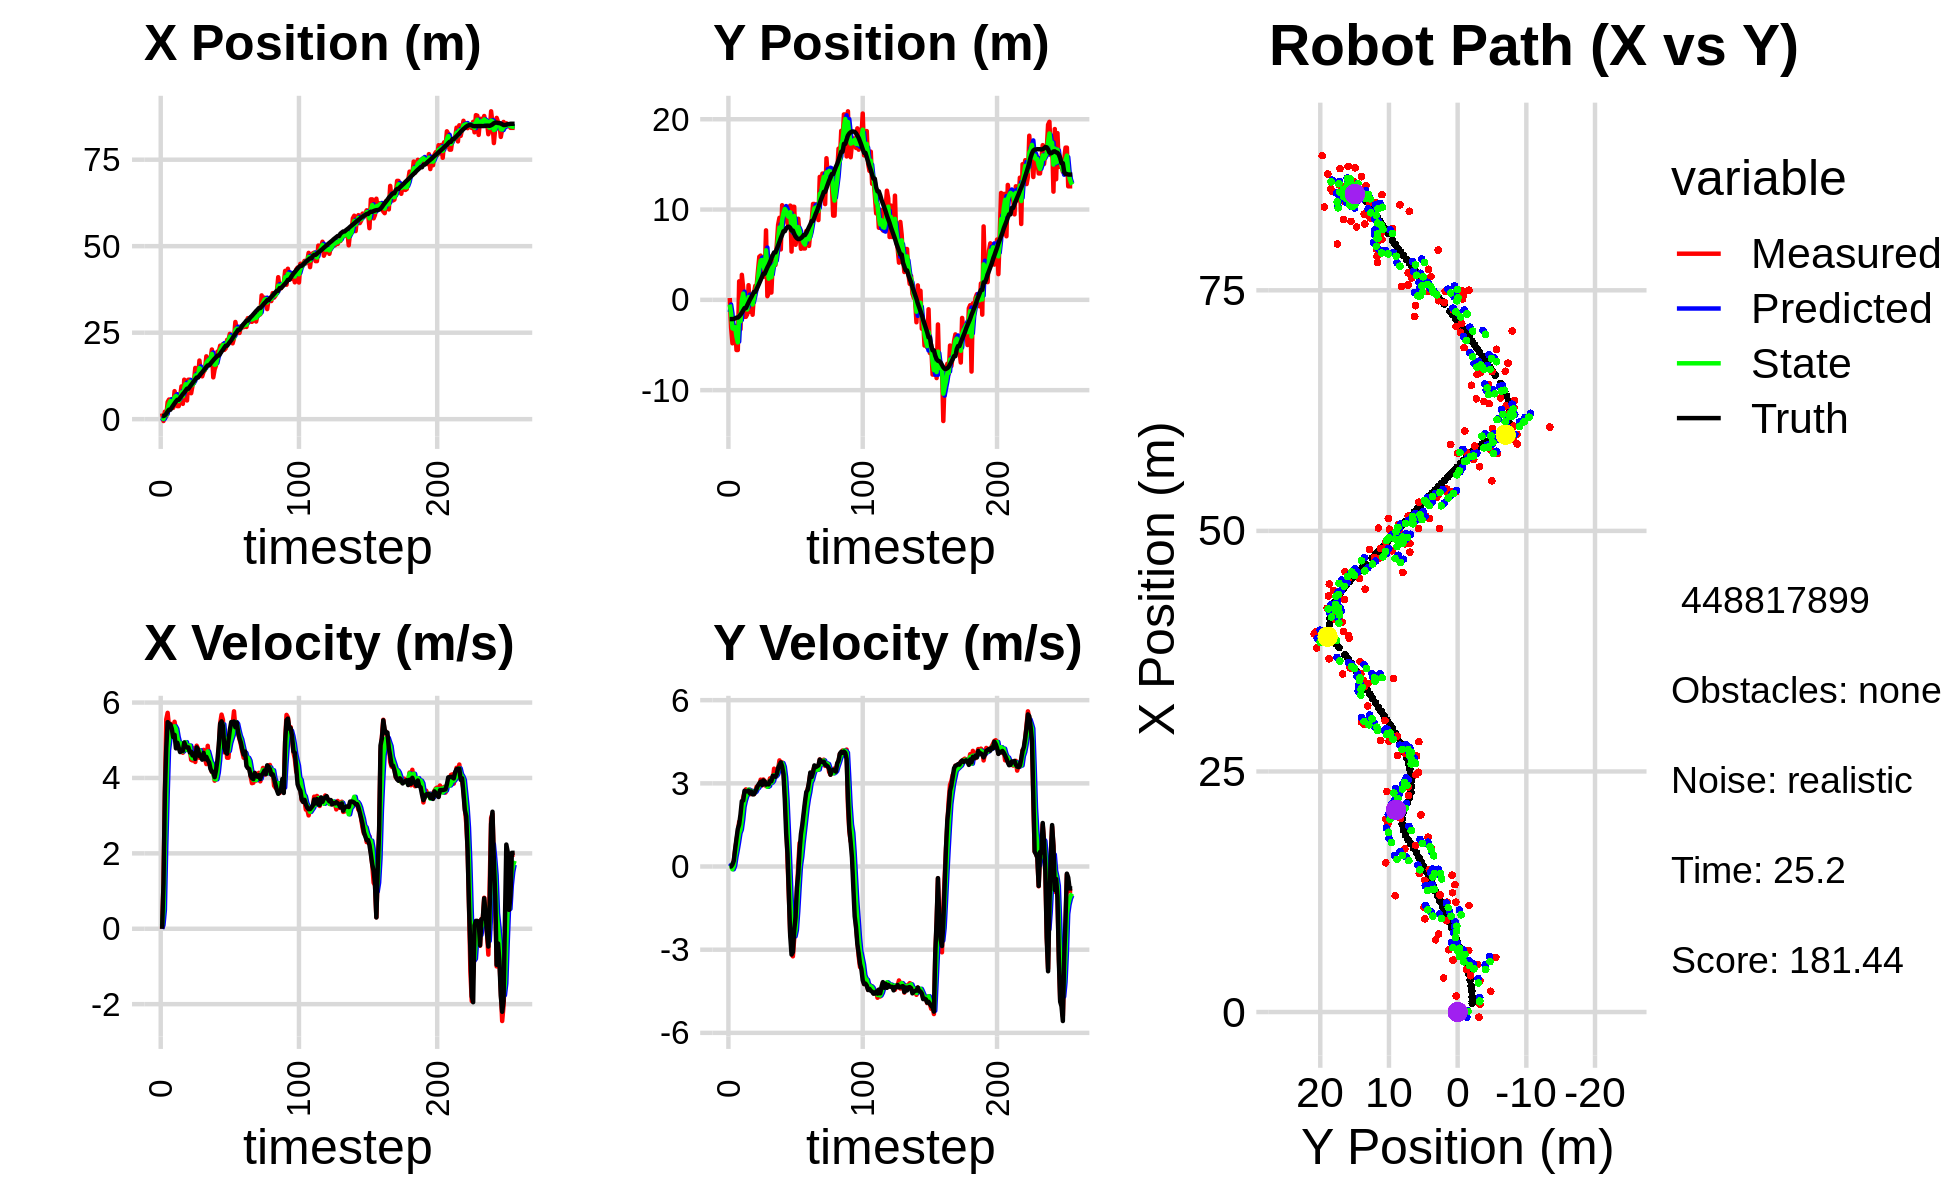

The data file committed next to this chart (first rows):
-1.426869273830220441e+00, -4.201513528903858763e+00, 0.000000000000000000e+00, 0.000000000000000000e+00, 0.000000000000000000e+00, 0.000000000000000000e+00, 0.000000000000000000e+00, 0.000000000000000000e+00, -5.181274433885285635e-01, -1.350295374778565760e+00, 0.000000000000000000e+00, 0.000000000000000000e+00, 9.097679848885236176e-01, -2.132409572557897537e+00, 0.000000000000000000e+00, 0.000000000000000000e+00, 0.000000000000000000e+00, -4.534234176389873028e-04
1.670283019124280344e+00, 2.006354329718066931e-01, 0.000000000000000000e+00, 0.000000000000000000e+00, -5.181274433885285635e-01, -1.350295374778565760e+00, 0.000000000000000000e+00, 0.000000000000000000e+00, 4.459801572847591489e-01, -5.225783487979612785e-01, 9.843367828730271996e-02, 5.656934128689093677e-02, 9.097679848885236176e-01, -2.132409572557897537e+00, 0.000000000000000000e+00, 0.000000000000000000e+00, 0.000000000000000000e+00, -2.885280409827828407e-04
-5.337073808720004253e-01, -3.095739492576793594e+00, 1.204993549717909840e+00, 3.955826615597617113e-03, 4.558235251134894472e-01, -5.169214146692722167e-01, 9.843367828730271996e-02, 5.656934128689093677e-02, 6.752042255757989553e-02, -1.495890170364630567e+00, 4.941500491307074805e-01, 4.427414050081221464e-02, 9.130600687136809501e-01, -2.132409461271727924e+00, 1.199999999999999956e+00, 1.000000000000000021e-03, 1.200000047683715820e+00, -3.282849444076418877e-03
2.162894844650305348e+00, -4.814827678573317726e+00, 3.627980471338022372e+00, 1.191015645913380550e-02, 1.169354274706506380e-01, -1.491462756314549276e+00, 4.941500491307074805e-01, 4.427414050081221464e-02, 1.075987000020294015e+00, -3.163492472813104861e+00, 2.182342219114634219e+00, -1.003278526414308480e-01, 1.100800394401955540e+00, -2.131480215287707480e+00, 3.599000000000000199e+00, 7.199999999999999456e-02, 3.599999904632568359e+00, -3.282849444076418877e-03
7.867283221977687813e-01, -3.262030894361959366e+00, 5.554580532210888322e+00, 1.949361087121539993e-01, 1.294221221931757482e+00, -3.173525258077248168e+00, 2.182342219114634219e+00, -1.003278526414308480e-01, 1.150525930116639728e+00, -3.214208855541424104e+00, 3.510689284889707551e+00, 2.579278663510758962e-02, 1.576218485424112137e+00, -2.115020209252764349e+00, 4.794999999999999929e+00, 2.099999999999999922e-01, 4.800000190734863281e+00, -3.508026152849197388e-02
4.957820057332991581e+00, -2.884153963804078291e+00, 5.727853401995134597e+00, 5.884370987126216201e-01, 1.501594858605610483e+00, -3.211629576877913284e+00, 3.510689284889707551e+00, 2.579278663510758962e-02, 3.010015037222772527e+00, -3.022250909285845388e+00, 4.730067205662544794e+00, 3.454549336348157751e-01, 2.208680033669307541e+00, -2.054210844046862938e+00, 5.482000000000000206e+00, 6.290000000000000036e-01, 5.518000125885009766e+00, -1.023734286427497864e-01
5.679382442836278244e+00, -5.555357294099119159e+00, 5.356561548083599966e+00, 9.259281675686463764e-01, 3.483021757789027006e+00, -2.987705415922363716e+00, 4.730067205662544794e+00, 3.454549336348157751e-01, 4.417398159409371416e+00, -4.081246976604868237e+00, 5.029361692487521296e+00, 6.016293236258846155e-01, 2.731083750576831282e+00, -1.970044450348664267e+00, 5.439000000000000057e+00, 9.989999999999999991e-01, 5.530000209808349609e+00, -1.711672246456146240e-01
5.679382442836278244e+00, -5.555357294099119159e+00, 5.439717819387948516e+00, 1.238834534095989426e+00, 4.920334328658123368e+00, -4.021084044242280164e+00, 5.029361692487521296e+00, 6.016293236258846155e-01, 5.248234140178968943e+00, -4.714919117733206377e+00, 5.251599442233897186e+00, 8.906176312175344556e-01, 2.731083750576831282e+00, -1.970044450348664267e+00, 5.419999999999999929e+00, 1.356999999999999984e+00, 5.587999820709228516e+00, -2.239196896553039551e-01
3.543869152210676443e+00, 2.051325453775241225e+00, 5.385869651671113978e+00, 1.612232780983600122e+00, 5.773394084402358573e+00, -4.625857354611452976e+00, 5.251599442233897186e+00, 8.906176312175344556e-01, 4.841651337951910605e+00, -1.749006583432743067e+00, 5.261665590982545382e+00, 1.203312908230371736e+00, 3.356793284083036344e+00, -1.830804216270559337e+00, 5.306000000000000050e+00, 1.518000000000000016e+00, 5.519000053405761719e+00, -2.908557057380676270e-01
3.275696813956334719e+00, -3.260779516326539618e+00, 5.173193793634468740e+00, 1.548569340865975752e+00, 5.367817897050165321e+00, -1.628675292609705894e+00, 5.261665590982545382e+00, 1.203312908230371736e+00, 4.489422275821433495e+00, -2.374334268875761822e+00, 5.152258215741041703e+00, 1.331604647455352897e+00, 3.963185190433754279e+00, -1.653038041922831658e+00, 5.084999999999999964e+00, 1.879999999999999893e+00, 5.421000003814697266e+00, -2.908557057380676270e-01
8.100481390677446214e+00, 2.771250200831277155e+00, 5.490903033523291121e+00, 2.114577454585740757e+00, 5.004648097395537398e+00, -2.241173804130226710e+00, 5.152258215741041703e+00, 1.331604647455352897e+00, 6.311471644422463001e+00, -5.183498592699153917e-02, 5.371423082936278348e+00, 1.683997586767182586e+00, 4.554055094720168562e+00, -1.429854439394014021e+00, 5.144000000000000128e+00, 2.357000000000000206e+00, 5.657999992370605469e+00, -3.676007986068725586e-01
6.471488713587049801e+00, 1.284465742806418120e+00, 5.252370353501126132e+00, 2.483687783269210136e+00, 6.848613952716091191e+00, 1.165647727497267361e-01, 5.371423082936278348e+00, 1.683997586767182586e+00, 6.687886024879378333e+00, 6.936053782225698461e-01, 5.304778286638568652e+00, 2.150189432967774650e+00, 5.127282023391027899e+00, -1.164113329951254272e+00, 4.785999999999999588e+00, 2.379999999999999893e+00, 5.344999790191650391e+00, -4.417089223861694336e-01
3.769391178748731530e+00, -1.881760583553550692e+00, 5.005922369535379168e+00, 2.664766832848907363e+00, 7.218363853543235287e+00, 9.086243215193473555e-01, 5.304778286638568652e+00, 2.150189432967774650e+00, 5.764510583198872773e+00, -3.247631982166930831e-01, 5.088231613470389547e+00, 2.370439789337566605e+00, 5.594262003495013680e+00, -9.164295661047703323e-01, 4.934000000000000163e+00, 2.732000000000000206e+00, 5.639999866485595703e+00, -4.891702830791473389e-01
3.769391178748731530e+00, -1.881760583553550692e+00, 4.931217055225697088e+00, 2.782327152679917148e+00, 6.273333744545912083e+00, -8.771921928293641146e-02, 5.088231613470389547e+00, 2.370439789337566605e+00, 5.220711740265178591e+00, -8.957496741236761206e-01, 4.941801002721763147e+00, 2.530992525393139569e+00, 5.594262003495013680e+00, -9.164295661047703323e-01, 4.801999999999999602e+00, 2.706999999999999851e+00, 5.513000011444091797e+00, -5.137006044387817383e-01
6.393350630677782753e+00, -1.609239505293192485e+00, 4.748723330191301883e+00, 2.750957980804915604e+00, 5.714891840537354994e+00, -6.426504215843621415e-01, 4.941801002721763147e+00, 2.530992525393139569e+00, 5.994702652507430507e+00, -1.071669510530463665e+00, 4.873701033864054288e+00, 2.625199520763730199e+00, 6.150711893524251295e+00, -6.036570542253236749e-01, 4.687000000000000277e+00, 2.714999999999999858e+00, 5.416999816894531250e+00, -5.250633955001831055e-01
9.479300140875540848e+00, 1.623915386989761345e+00, 4.774216783283716126e+00, 2.762807961782750787e+00, 6.482072755893836025e+00, -8.091495584540906449e-01, 4.873701033864054288e+00, 2.625199520763730199e+00, 7.735538889064168977e+00, 3.104277012919849366e-01, 4.915399593291748026e+00, 2.773280995874610078e+00, 6.690750956025062202e+00, -2.916596401630492386e-01, 4.735000000000000320e+00, 2.737999999999999989e+00, 5.468999862670898438e+00, -5.246055722236633301e-01
4.425013422701716159e+00, -1.325278329170194835e+00, 4.669186838298930553e+00, 2.607642383357438920e+00, 8.227078848393343691e+00, 5.877558008794458999e-01, 4.915399593291748026e+00, 2.773280995874610078e+00, 6.626902890781248168e+00, -2.664106221910508276e-01, 4.705877561251230468e+00, 2.687128487448465108e+00, 7.233380197848791937e+00, 2.212233691215061485e-02, 4.719999999999999751e+00, 2.637000000000000011e+00, 5.406000137329101562e+00, -5.093296170234680176e-01
1.141858947253743928e+01, 2.737003816788096122e-01, 4.918012104588069811e+00, 2.746606047245034876e+00, 7.097490646906370770e+00, 2.302226553795694297e-03, 4.705877561251230468e+00, 2.687128487448465108e+00, 8.913156175821077554e+00, 1.282994049995505315e-01, 4.925264656158930165e+00, 2.726425210668406152e+00, 7.688126444308344354e+00, 2.777566447945434835e-01, 4.942999999999999616e+00, 2.706999999999999851e+00, 5.635000228881835938e+00, -5.093296170234680176e-01
1.107059967472247308e+01, -1.651407765537453498e+00, 4.882162727735114061e+00, 2.628975645762792634e+00, 9.405682641436969860e+00, 4.009419260663911189e-01, 4.925264656158930165e+00, 2.726425210668406152e+00, 1.010267282198414307e+01, -5.181729157649094253e-01, 4.950463421660254326e+00, 2.667496508373444986e+00, 8.252665400313123456e+00, 5.844397081848741182e-01, 4.842999999999999972e+00, 2.600999999999999979e+00, 5.498000144958496094e+00, -4.939602315425872803e-01
5.403479694586474480e+00, 6.689157621193557723e-01, 4.817215522782880122e+00, 2.612438480826882348e+00, 1.059771916415016868e+01, -2.514232649275648934e-01, 4.950463421660254326e+00, 2.667496508373444986e+00, 8.417829348029105319e+00, 1.658565370505976633e-01, 4.743840164405361826e+00, 2.665387505252175604e+00, 8.807333826373747954e+00, 8.838750851042710410e-01, 4.807999999999999829e+00, 2.607000000000000206e+00, 5.469999790191650391e+00, -4.969223141670227051e-01
1.141348254625386005e+01, 1.546214146476382778e+00, 4.843827956955464309e+00, 2.717396846561351609e+00, 8.892213364469641945e+00, 4.323952875758152459e-01, 4.743840164405361826e+00, 2.665387505252175604e+00, 9.951600227327757509e+00, 9.325225466865866286e-01, 4.856611170380277898e+00, 2.698323210673124084e+00, 8.807333826373747954e+00, 8.838750851042710410e-01, 4.810999999999999943e+00, 2.698999999999999844e+00, 5.515999794006347656e+00, -5.112507343292236328e-01
1.141348254625386005e+01, 1.546214146476382778e+00, 4.802281313412120056e+00, 2.878696741678581805e+00, 1.043726134436578512e+01, 1.202354867753899104e+00, 4.856611170380277898e+00, 2.698323210673124084e+00, 1.084510579157020338e+01, 1.364107223841417582e+00, 4.859388809365410289e+00, 2.801482735675984603e+00, 9.359619974860883929e+00, 1.190745783446215844e+00, 4.677999999999999936e+00, 2.802999999999999936e+00, 5.453000068664550781e+00, -5.400102734565734863e-01
7.501886248476994368e+00, 3.202844216083493123e+00, 4.483071019333284113e+00, 2.849458911383852211e+00, 1.133104467250674396e+01, 1.644255497409015998e+00, 4.859388809365410289e+00, 2.801482735675984603e+00, 9.716822681944735862e+00, 2.345247415857116824e+00, 4.586682437380513733e+00, 2.837867349940711215e+00, 9.900286554862047339e+00, 1.508963777337781753e+00, 4.697000000000000064e+00, 2.923999999999999932e+00, 5.532000064849853516e+00, -5.661885142326354980e-01
9.683118760237164224e+00, 4.772491646664642317e+00, 4.463904354873061031e+00, 2.921606290651347138e+00, 1.017549092568278724e+01, 2.629034150851187857e+00, 4.586682437380513733e+00, 2.837867349940711215e+00, 9.966218050302208198e+00, 3.604039237516527994e+00, 4.517651814914628972e+00, 2.939177254600022327e+00, 1.043702208968675826e+01, 1.847844315697405371e+00, 4.597999999999999865e+00, 2.999000000000000110e+00, 5.488999843597412109e+00, -5.795291662216186523e-01
1.087886080823458634e+01, 4.896062804923601242e+00, 4.786878631691561914e+00, 3.132991572202330488e+00, 1.041798323179367181e+01, 3.897956962976530271e+00, 4.517651814914628972e+00, 2.939177254600022327e+00, 1.061762128598669364e+01, 4.350059726496845691e+00, 4.651045675447735839e+00, 3.039014861224474728e+00, 1.096731460084266097e+01, 2.194609595616234365e+00, 4.650999999999999801e+00, 3.060999999999999943e+00, 5.567999839782714844e+00, -5.795291662216186523e-01
1.482024156996554964e+01, 4.129444195440628462e+00, 4.424173300895454908e+00, 2.921967674197717191e+00, 1.108272585353146766e+01, 4.653961212619293519e+00, 4.651045675447735839e+00, 3.039014861224474728e+00, 1.264383266285155472e+01, 4.413143872400524081e+00, 4.652447460322642669e+00, 2.965085792756886995e+00, 1.149229514551951858e+01, 2.540587378368187377e+00, 4.506000000000000227e+00, 2.943000000000000060e+00, 5.381999969482421875e+00, -5.836899280548095703e-01
1.215878477682020176e+01, 2.567612213955949407e+00, 4.856589336063683149e+00, 3.139526864448038967e+00, 1.310907740888381845e+01, 4.709652451676213047e+00, 4.652447460322642669e+00, 2.965085792756886995e+00, 1.271561573752547680e+01, 3.747413672489306791e+00, 4.718120341520069871e+00, 3.023057226295164490e+00, 1.203346717291273826e+01, 2.891962958302727316e+00, 4.812000000000000277e+00, 3.107000000000000206e+00, 5.728000164031982422e+00, -5.738733410835266113e-01
1.215878477682020176e+01, 2.567612213955949407e+00, 4.775691334876220218e+00, 3.087837264883754873e+00, 1.318742777167748415e+01, 4.049719395118823506e+00, 4.718120341520069871e+00, 3.023057226295164490e+00, 1.275765493475830681e+01, 3.380355954459261181e+00, 4.715595268308496735e+00, 3.018275488245534266e+00, 1.203346717291273826e+01, 2.891962958302727316e+00, 4.753999999999999559e+00, 3.065999999999999837e+00, 5.657000064849853516e+00, -5.739629268646240234e-01
1.695139729961367792e+01, 7.695424033176045064e+00, 4.535541085860782751e+00, 2.902945835444784795e+00, 1.322921446158915693e+01, 3.682183503283814829e+00, 4.715595268308496735e+00, 3.018275488245534266e+00, 1.478514206839317602e+01, 5.490176756896767429e+00, 4.736742275190871432e+00, 3.010914208295735861e+00, 1.258120810948834922e+01, 3.245596838708873388e+00, 4.583999999999999631e+00, 2.954000000000000181e+00, 5.453999996185302734e+00, -5.693444013595581055e-01
1.324230885447810380e+01, 4.003030787122990319e-01, 4.599597594086388241e+00, 3.008274574876482976e+00, 1.525881629591226307e+01, 5.791268177726340838e+00, 4.736742275190871432e+00, 3.010914208295735861e+00, 1.441034741076664716e+01, 3.352666743097927782e+00, 4.619371435783116375e+00, 2.875295234041493231e+00, 1.310828864535229776e+01, 3.584261848109138171e+00, 4.580000000000000071e+00, 2.987999999999999989e+00, 5.468999862670898438e+00, -5.792030096054077148e-01
1.239004504678133856e+01, 7.481278909568518376e-01, 4.575610767670121426e+00, 3.015656862414331840e+00, 1.487228455434495800e+01, 3.640196266502077282e+00, 4.619371435783116375e+00, 2.875295234041493231e+00, 1.383077202055157606e+01, 2.337446992451811756e+00, 4.531571155679032792e+00, 2.905699397245554927e+00, 1.354469954941896859e+01, 3.869725657969344645e+00, 4.485999999999999766e+00, 2.962000000000000188e+00, 5.375999927520751953e+00, -5.827262997627258301e-01
1.368938842397663080e+01, 4.785928440977376574e+00, 4.746175468359821181e+00, 3.181763189743501474e+00, 1.428392913611947890e+01, 2.628016932176367337e+00, 4.531571155679032792e+00, 2.905699397245554927e+00, 1.403983971590424851e+01, 3.609712237001268420e+00, 4.611716420388151327e+00, 3.098199325523809833e+00, 1.406669700134084877e+01, 4.214591456377113410e+00, 4.665000000000000036e+00, 3.091000000000000192e+00, 5.596000194549560547e+00, -5.905721783638000488e-01
1.422361007260633947e+01, 8.048853409717746654e-01, 4.511939952583214009e+00, 3.024735295010787972e+00, 1.450101135794306373e+01, 3.919532169553649581e+00, 4.611716420388151327e+00, 3.098199325523809833e+00, 1.438235497559012721e+01, 2.511160849020239283e+00, 4.559248552134001820e+00, 3.023239628645651322e+00, 1.459304702268105203e+01, 4.568823767806622804e+00, 4.498000000000000220e+00, 3.075000000000000178e+00, 5.448999881744384766e+00, -5.905721783638000488e-01
1.817451918076189088e+01, 4.304300381391237273e+00, 4.368722474412599865e+00, 3.074284961267367944e+00, 1.483827983080352730e+01, 2.813484811884804593e+00, 4.559248552134001820e+00, 3.023239628645651322e+00, 1.623212469727632623e+01, 3.488090786370302787e+00, 4.565485548062760301e+00, 3.084395865264528247e+00, 1.511502921534670385e+01, 4.936898185541712003e+00, 4.559000000000000163e+00, 3.274000000000000021e+00, 5.612999916076660156e+00, -6.132071614265441895e-01
1.704421889724709871e+01, 3.863148285623008604e+00, 4.852468275208734028e+00, 3.528959002041929249e+00, 1.668867325208260155e+01, 3.796530372896755878e+00, 4.565485548062760301e+00, 3.084395865264528247e+00, 1.684454828747693966e+01, 3.836062819836437487e+00, 4.704266504786985159e+00, 3.295926056516523595e+00, 1.554508292659739155e+01, 5.248988105585228325e+00, 4.472999999999999865e+00, 3.255999999999999783e+00, 5.532999992370605469e+00, -6.287816166877746582e-01
1.704421889724709871e+01, 3.863148285623008604e+00, 4.421671991077246844e+00, 3.226994352759722684e+00, 1.731497493795563969e+01, 4.165655425488090202e+00, 4.704266504786985159e+00, 3.295926056516523595e+00, 1.719475382063160396e+01, 4.027602482733376732e+00, 4.569717080790891117e+00, 3.254170217603726378e+00, 1.554508292659739155e+01, 5.248988105585228325e+00, 4.411999999999999922e+00, 3.237000000000000099e+00, 5.473000049591064453e+00, -6.304558515548706055e-01
1.732023441752557957e+01, 6.100199712650294259e+00, 4.284093772970249958e+00, 3.321713651980928717e+00, 1.765172552871069200e+01, 4.353019504493749636e+00, 4.569717080790891117e+00, 3.254170217603726378e+00, 1.750596734673004917e+01, 5.144454754631334836e+00, 4.432194317342215584e+00, 3.310819257991951314e+00, 1.605265128589831392e+01, 5.621618700731003671e+00, 4.238999999999999879e+00, 3.334000000000000075e+00, 5.393000125885009766e+00, -6.595347523689270020e-01
2.014206445170723470e+01, 8.310465527945066100e+00, 4.158748936868101431e+00, 3.502252715268349359e+00, 1.794918677846427002e+01, 5.475536680430529657e+00, 4.432194317342215584e+00, 3.310819257991951314e+00, 1.886182098547517327e+01, 6.759098297346833206e+00, 4.369605097739039934e+00, 3.471333575923357895e+00, 1.654153335094938981e+01, 6.003750277529749546e+00, 4.168000000000000149e+00, 3.549999999999999822e+00, 5.474999904632568359e+00, -6.999137401580810547e-01
1.208808028665932532e+01, 9.086132003208311048e+00, 4.248433682556805202e+00, 3.828546809710778209e+00, 1.929878149524907727e+01, 7.106231654939168862e+00, 4.369605097739039934e+00, 3.471333575923357895e+00, 1.627347632165513147e+01, 8.009718266940113907e+00, 4.116797942792930876e+00, 3.670463177301379165e+00, 1.702332770787242922e+01, 6.411669207123702030e+00, 4.158000000000000362e+00, 3.660000000000000142e+00, 5.539999961853027344e+00, -7.334592938423156738e-01
1.441042649711597434e+01, 5.581559850415988677e+00, 3.928378384993372663e+00, 3.693441403823412461e+00, 1.668515611593442571e+01, 8.376764584670251423e+00, 4.116797942792930876e+00, 3.670463177301379165e+00, 1.572720473389466278e+01, 7.115896250030215420e+00, 3.969448056853690954e+00, 3.619822017707869488e+00, 1.749353492252459930e+01, 6.837454271970619502e+00, 4.020999999999999908e+00, 3.758999999999999897e+00, 5.504000186920166016e+00, -7.545836567878723145e-01
1.550773131809693517e+01, 1.047677798425620921e+01, 3.994676764330064689e+00, 3.755774803320757638e+00, 1.612414953958003139e+01, 7.477878451801002413e+00, 3.969448056853690954e+00, 3.619822017707869488e+00, 1.586637540489251741e+01, 8.837700855066177752e+00, 3.963833883711207928e+00, 3.729751833831392638e+00, 1.787998473639657959e+01, 7.198505832353425227e+00, 4.200000000000000178e+00, 3.608999999999999986e+00, 5.538000106811523438e+00, -7.545836567878723145e-01
1.951734530912325738e+01, 1.017731495013568299e+01, 4.156032118524006336e+00, 3.422696472121143252e+00, 1.626275879326363949e+01, 9.210676038449317815e+00, 3.963833883711207928e+00, 3.729751833831392638e+00, 1.763151270469253618e+01, 9.640725064804897215e+00, 4.139842951549444372e+00, 3.597367551643078531e+00, 1.837893188001104150e+01, 7.597311449547338391e+00, 4.469999999999999751e+00, 3.330999999999999961e+00, 5.574999809265136719e+00, -6.889361143112182617e-01
1.951734530912325738e+01, 1.017731495013568299e+01, 4.797784515601535738e+00, 2.785958753413726452e+00, 1.804549699984747946e+01, 1.000046181996920502e+01, 4.139842951549444372e+00, 3.597367551643078531e+00, 1.867811628944985358e+01, 1.006169533916373382e+01, 4.476161407858162633e+00, 3.210984924118156059e+00, 1.837893188001104150e+01, 7.597311449547338391e+00, 4.871000000000000441e+00, 2.399000000000000021e+00, 5.429999828338623047e+00, -5.260895490646362305e-01
2.124596154649813329e+01, 9.265767884840702351e+00, 5.448530227426480188e+00, 1.691313835545031452e+00, 1.912573243023566860e+01, 1.038279383157554925e+01, 4.476161407858162633e+00, 3.210984924118156059e+00, 2.003761253968937694e+01, 9.849443135087318169e+00, 4.971751500446726091e+00, 2.429199515829925105e+00, 1.892545974237273398e+01, 7.900987101263454271e+00, 5.440000000000000391e+00, 1.193999999999999950e+00, 5.570000171661376953e+00, -3.009856343269348145e-01
2.088560175855986856e+01, 8.453300875957610927e+00, 5.681073704846545169e+00, 2.366349195619566748e-01, 2.053478768973404911e+01, 1.009236308667031068e+01, 4.971751500446726091e+00, 2.429199515829925105e+00, 2.069874303982459907e+01, 9.299276000346905491e+00, 5.300335330990956884e+00, 1.349472896125213150e+00, 1.953833854166999728e+01, 8.076696826252309336e+00, 5.503000000000000114e+00, 4.719999999999999751e-01, 5.522999763488769531e+00, -4.162913933396339417e-02
2.169759690698647958e+01, 8.966885043752022000e+00, 5.541774539696967317e+00, -1.031748466108969531e+00, 2.122877657292369591e+01, 9.434223289959426495e+00, 5.300335330990956884e+00, 1.349472896125213150e+00, 2.143103974691954505e+01, 9.177726949365411002e+00, 5.421801982812728404e+00, 1.546916673905445183e-01, 2.006465423066907050e+01, 8.098642779762174726e+00, 5.381000000000000227e+00, -1.000999999999999890e+00, 5.473999977111816406e+00, 1.840691417455673218e-01
2.003719007942634889e+01, 1.043654770924357145e+01, 4.678792810231080068e+00, -2.427413824171938295e+00, 2.197321994520081745e+01, 9.193196116104465077e+00, 5.421801982812728404e+00, 1.546916673905445183e-01, 2.114401018439688329e+01, 9.695055348540579487e+00, 5.034449371874316626e+00, -1.069149640273360902e+00, 2.067503440381586444e+01, 7.970007373556585506e+00, 4.796000000000000263e+00, -2.491000000000000103e+00, 5.403999805450439453e+00, 4.785836935043334961e-01
2.048288935353794216e+01, 5.341919375981322382e+00, 5.123504420841012319e+00, -2.658135541321666739e+00, 2.164745512158431495e+01, 9.588140384513243575e+00, 5.034449371874316626e+00, -1.069149640273360902e+00, 2.116144460555336337e+01, 7.642884312501313282e+00, 5.042443868097110204e+00, -1.946607285442961022e+00, 2.123168647248660434e+01, 7.667070818581864344e+00, 4.685999999999999943e+00, -3.177000000000000046e+00, 5.660999774932861328e+00, 4.785836935043334961e-01
2.292120993091014824e+01, 1.030353112312856467e+01, 4.537521274766825208e+00, -3.239062141167525777e+00, 2.166568899236307288e+01, 7.448223583957017446e+00, 5.042443868097110204e+00, -1.946607285442961022e+00, 2.217991080829522232e+01, 8.709988136441248585e+00, 4.849959805761912435e+00, -2.523639278529709706e+00, 2.123168647248660434e+01, 7.667070818581864344e+00, 4.644000000000000128e+00, -3.084999999999999964e+00, 5.574999809265136719e+00, 6.199539899826049805e-01
2.292120993091014824e+01, 1.030353112312856467e+01, 4.536356021940834538e+00, -2.590685199530306626e+00, 2.266490678887141286e+01, 8.457624208588278236e+00, 4.849959805761912435e+00, -2.523639278529709706e+00, 2.276486215920300538e+01, 9.288793929704201702e+00, 4.716001968349972984e+00, -2.519008352565156095e+00, 2.176006209801201052e+01, 7.298649264345957732e+00, 4.990000000000000213e+00, -2.290000000000000036e+00, 5.489999771118164062e+00, 5.188937783241271973e-01
2.466121089384571974e+01, 6.094693375219905285e+00, 5.087019981439089733e+00, -1.944516595128773284e+00, 2.323646235603800392e+01, 9.036893094447686181e+00, 4.716001968349972984e+00, -2.519008352565156095e+00, 2.384249747955459142e+01, 7.718793861240924592e+00, 4.922030784403651715e+00, -2.290237657092489165e+00, 2.231364810462891057e+01, 6.994610263286983987e+00, 5.277000000000000135e+00, -1.820000000000000062e+00, 5.581999778747558594e+00, 3.651121854782104492e-01
2.249313428972825690e+01, 7.178297174997100072e+00, 5.308665300837573930e+00, -9.212040202933609034e-01, 2.433470055799495668e+01, 7.489770095531675942e+00, 4.922030784403651715e+00, -2.290237657092489165e+00, 2.357201521679903067e+01, 7.375209743727387135e+00, 5.045201219065909903e+00, -1.618928243457408378e+00, 2.281848037215710789e+01, 6.820354891954202081e+00, 5.482999999999999652e+00, -7.700000000000000178e-01, 5.537000179290771484e+00, 1.718174070119857788e-01
2.191507077200456166e+01, 8.979417992501872448e+00, 5.421758431090879959e+00, 5.117392203624439306e-02, 2.407653533870562157e+01, 7.213316919381646208e+00, 5.045201219065909903e+00, -1.618928243457408378e+00, 2.317952257845355035e+01, 8.052440104543098442e+00, 5.155038430283346962e+00, -7.803256435771001032e-01, 2.344514739502139022e+01, 6.722042513418844401e+00, 5.485000000000000320e+00, -2.540000000000000036e-01, 5.491000175476074219e+00, -9.438340552151203156e-03
2.338008457359633496e+01, 7.160755766316109217e+00, 5.768481705886991051e+00, 8.515738804438247600e-01, 2.369502642148188443e+01, 7.974407540185388221e+00, 5.155038430283346962e+00, -7.803256435771001032e-01, 2.357763976394644700e+01, 7.638339539020438274e+00, 5.422203166632592719e+00, 9.934659163498560375e-03, 2.407647502373454884e+01, 6.735723926377990445e+00, 5.496999999999999886e+00, 5.919999999999999707e-01, 5.527999877929687500e+00, -1.465667039155960083e-01
2.809674990118045912e+01, 5.651588869720874264e+00, 5.315392528332902877e+00, 7.846864516905931453e-01, 2.411986008060970477e+01, 7.639333004936788463e+00, 5.422203166632592719e+00, 9.934659163498560375e-03, 2.578424776555610265e+01, 6.758051660971921670e+00, 5.483611461348855798e+00, 3.516243024608367573e-01, 2.470050418338119869e+01, 6.832521868372063878e+00, 5.344999999999999751e+00, 1.173000000000000043e+00, 5.473000049591064453e+00, -1.465667039155960083e-01
2.598419606649463631e+01, 6.560933841823912260e+00, 5.408954706219884834e+00, 1.383148593108293190e+00, 2.633260891169098983e+01, 6.793214091218005457e+00, 5.483611461348855798e+00, 3.516243024608367573e-01, 2.618479030648682482e+01, 6.707991602910371221e+00, 5.440454682720601731e+00, 8.561821423218362037e-01, 2.521941363782206480e+01, 6.965174151447620865e+00, 5.472000000000000419e+00, 1.497000000000000108e+00, 5.672999858856201172e+00, -2.503498196601867676e-01
2.492039984458484625e+01, 5.686981632004687981e+00, 5.172343365882634103e+00, 1.751965961550848272e+00, 2.672883577475888472e+01, 6.793609817142554519e+00, 5.440454682720601731e+00, 8.561821423218362037e-01, 2.596442946679510300e+01, 6.314008476368634604e+00, 5.270136519023489896e+00, 1.271978893655085319e+00, 2.582685363285198932e+01, 7.174987269398297229e+00, 5.208999999999999631e+00, 1.921999999999999931e+00, 5.552000045776367188e+00, -3.265889286994934082e-01
2.492039984458484625e+01, 5.686981632004687981e+00, 5.031020271063020743e+00, 2.174901249877568166e+00, 2.649144311869745039e+01, 6.441206365734142736e+00, 5.270136519023489896e+00, 1.271978893655085319e+00, 2.582723252904542832e+01, 6.118187310302451110e+00, 5.119386828106747167e+00, 1.702327529856517696e+00, 2.582685363285198932e+01, 7.174987269398297229e+00, 5.049000000000000377e+00, 2.338000000000000078e+00, 5.564000129699707031e+00, -4.080360531806945801e-01
2.685131606438385532e+01, 7.625551579277128234e+00, 4.876742236689774579e+00, 2.536611233002925569e+00, 2.633917121185610455e+01, 6.288420063288103101e+00, 5.119386828106747167e+00, 1.702327529856517696e+00, 2.654805527711965851e+01, 6.913332513418518843e+00, 5.024376858500969156e+00, 2.131257287260262423e+00, 2.641189658633069826e+01, 7.432148410583626408e+00, 4.932000000000000384e+00, 2.689000000000000057e+00, 5.618000030517578125e+00, -4.796331226825714111e-01
2.651698020048270621e+01, 6.885428739286702182e+00, 4.693114995393330879e+00, 2.794300354866166458e+00, 2.705049296296975569e+01, 7.126458242144544819e+00, 5.024376858500969156e+00, 2.131257287260262423e+00, 2.681897197372181552e+01, 7.030377201326896142e+00, 4.860745842729473409e+00, 2.453119284356441998e+00, 2.698141562925415471e+01, 7.731378032316187365e+00, 4.750000000000000000e+00, 2.765000000000000124e+00, 5.497000217437744141e+00, -5.370333790779113770e-01
2.659952956432992366e+01, 5.975479795144288175e+00, 4.536657204584961356e+00, 2.987535296643032634e+00, 2.730504655799476410e+01, 7.275689129762540119e+00, 4.860745842729473409e+00, 2.453119284356441998e+00, 2.700160004123911150e+01, 6.699893979839191438e+00, 4.695607549161351812e+00, 2.690224814689119004e+00, 2.752341449202356571e+01, 8.057677698995787452e+00, 4.620000000000000107e+00, 3.041999999999999815e+00, 5.531000137329101562e+00, -5.823499560356140137e-01
... 196 more rows
